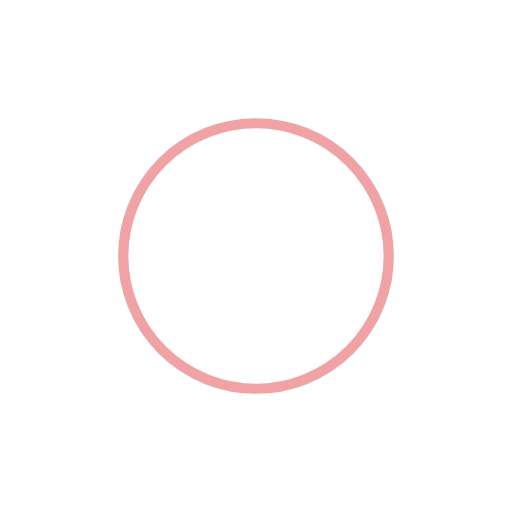
t = 0.00 s
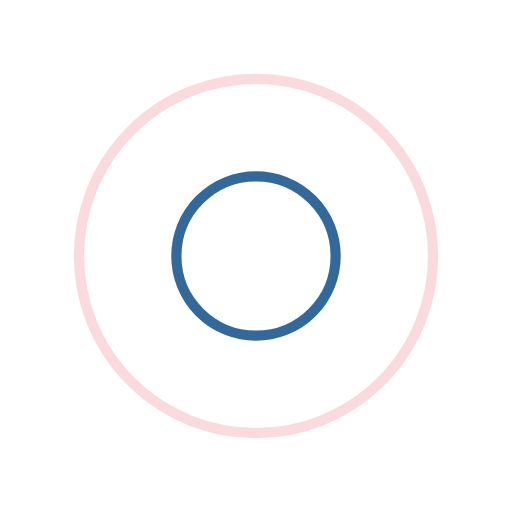
t = 0.50 s
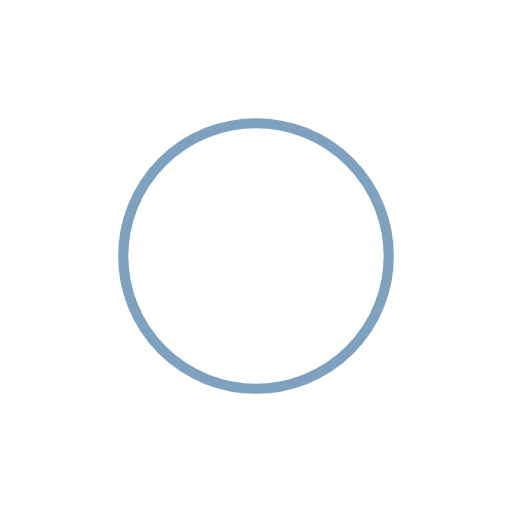
t = 1.00 s
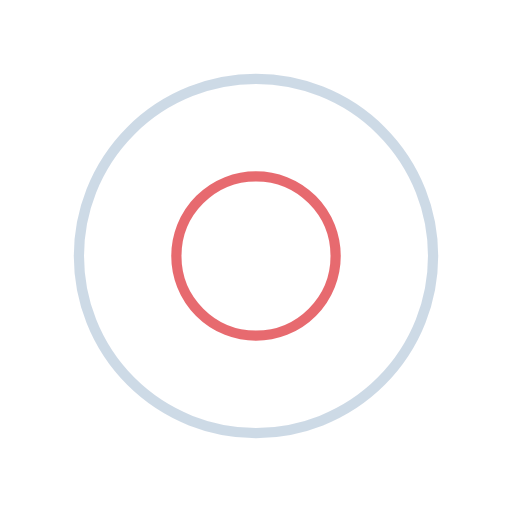
t = 1.50 s

The animated SVG that drew these frames (rendered in a browser with its animation timeline set to each time). Animation: 4 SMIL elements (animate=4); one cycle of 2.00 s, repeats indefinitely.

<svg xmlns="http://www.w3.org/2000/svg" viewBox="0 0 100 100" preserveAspectRatio="xMidYMid" width="200" height="200" style="shape-rendering: auto; display: block; background: transparent;" xmlns:xlink="http://www.w3.org/1999/xlink"><g><circle stroke-width="2" stroke="#004582" fill="none" r="0" cy="50" cx="50">
  <animate begin="0s" calcMode="spline" keySplines="0 0.2 0.8 1" keyTimes="0;1" values="0;40" dur="2s" repeatCount="indefinite" attributeName="r"></animate>
  <animate begin="0s" calcMode="spline" keySplines="0.2 0 0.8 1" keyTimes="0;1" values="1;0" dur="2s" repeatCount="indefinite" attributeName="opacity"></animate>
</circle><circle stroke-width="2" stroke="#e2464c" fill="none" r="0" cy="50" cx="50">
  <animate begin="-1s" calcMode="spline" keySplines="0 0.2 0.8 1" keyTimes="0;1" values="0;40" dur="2s" repeatCount="indefinite" attributeName="r"></animate>
  <animate begin="-1s" calcMode="spline" keySplines="0.2 0 0.8 1" keyTimes="0;1" values="1;0" dur="2s" repeatCount="indefinite" attributeName="opacity"></animate>
</circle><g></g></g><!-- [ldio] generated by https://loading.io --></svg>
